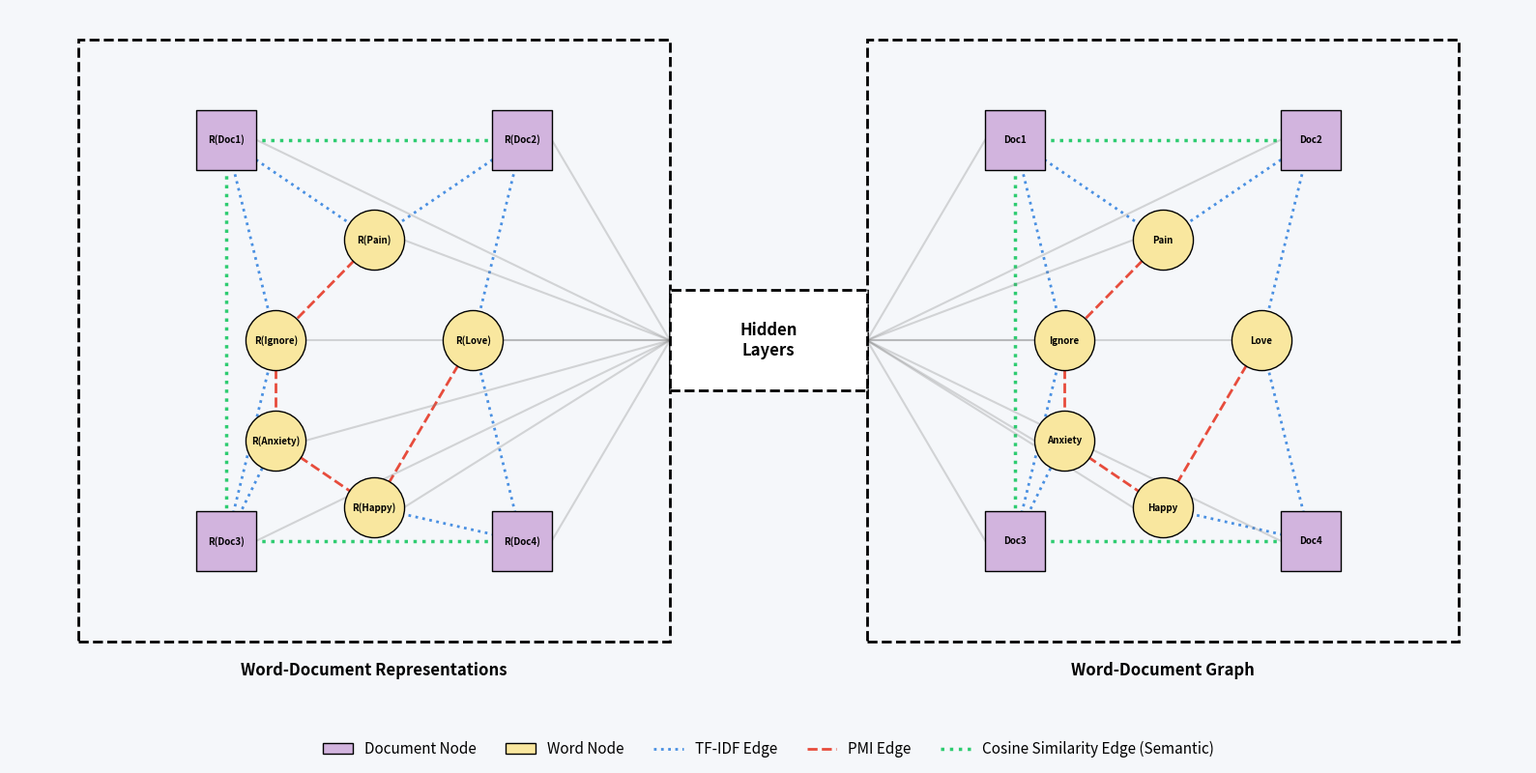

This chart was generated by the following Python code:
import networkx as nx
import matplotlib.pyplot as plt
import matplotlib.patches as mpatches
from matplotlib.lines import Line2D
import matplotlib.patches as patches

def generate_convolution_diagram():
    fig, ax = plt.subplots(figsize=(16, 8), facecolor='#F5F7FA')
    ax.set_facecolor('#F5F7FA')

    # 1. Define Nodes and Layout
    # We will build one layout, and mirror it on the right side
    base_pos = {
        'Doc1': (1, 8), 'Doc2': (4, 8), 'Doc3': (1, 2), 'Doc4': (4, 2),
        'Pain': (2.5, 6.5), 'Ignore': (1.5, 5), 'Love': (3.5, 5), 
        'Anxiety': (1.5, 3.5), 'Happy': (2.5, 2.5)
    }

    words = ['Pain', 'Ignore', 'Love', 'Anxiety', 'Happy']
    docs = ['Doc1', 'Doc2', 'Doc3', 'Doc4']

    # 2. Define the Edges
    tfidf_edges = [('Doc1', 'Pain'), ('Doc1', 'Ignore'), ('Doc2', 'Pain'), 
                   ('Doc2', 'Love'), ('Doc3', 'Anxiety'), ('Doc3', 'Ignore'),
                   ('Doc4', 'Happy'), ('Doc4', 'Love')]
    pmi_edges = [('Pain', 'Ignore'), ('Ignore', 'Anxiety'), 
                 ('Love', 'Happy'), ('Anxiety', 'Happy')]
    cosine_edges = [('Doc1', 'Doc2'), ('Doc3', 'Doc4'), ('Doc1', 'Doc3')]

    # 3. Create Left (Output) and Right (Input) Graphs
    G_left = nx.Graph()
    G_right = nx.Graph()
    
    pos_left = {k: (v[0], v[1]) for k, v in base_pos.items()}
    pos_right = {k: (v[0] + 8, v[1]) for k, v in base_pos.items()} # Shift right by 8 units

    # Add nodes to graphs - POSITIONS SWITCHED
    for node in docs:
        G_left.add_node(node, type='doc', label=f"R({node})") # Left is now Output
        G_right.add_node(node, type='doc', label=node)        # Right is now Input
    for node in words:
        G_left.add_node(node, type='word', label=f"R({node})") # Left is now Output
        G_right.add_node(node, type='word', label=node)        # Right is now Input

    # Add edges to both graphs
    for edge_list, e_type in [(tfidf_edges, 'tfidf'), (pmi_edges, 'pmi'), (cosine_edges, 'cosine')]:
        G_left.add_edges_from(edge_list, edge_type=e_type)
        G_right.add_edges_from(edge_list, edge_type=e_type)

    # 4. Drawing Function for Graphs
    def draw_graph(G, pos):
        # Draw Edges
        nx.draw_networkx_edges(G, pos, edgelist=tfidf_edges, edge_color='#4A90E2', width=2, style='dotted')
        nx.draw_networkx_edges(G, pos, edgelist=pmi_edges, edge_color='#E74C3C', width=2, style='dashed')
        nx.draw_networkx_edges(G, pos, edgelist=cosine_edges, edge_color='#2ECC71', width=2.5, style='dotted')
        
        # Draw Nodes
        doc_nodes = [n for n, attr in G.nodes(data=True) if attr['type'] == 'doc']
        word_nodes = [n for n, attr in G.nodes(data=True) if attr['type'] == 'word']
        
        nx.draw_networkx_nodes(G, pos, nodelist=doc_nodes, node_color='#D2B4DE', node_shape='s', node_size=2000, edgecolors='black')
        nx.draw_networkx_nodes(G, pos, nodelist=word_nodes, node_color='#F9E79F', node_shape='o', node_size=2000, edgecolors='black')
        
        # Draw Labels
        labels = nx.get_node_attributes(G, 'label')
        nx.draw_networkx_labels(G, pos, labels=labels, font_size=7, font_weight='bold')

    # Render Left and Right Graphs
    draw_graph(G_left, pos_left)
    draw_graph(G_right, pos_right)

    # 5. Draw the Center "Hidden Layers" Box
    center_x, center_y = 6.5, 5
    box_width, box_height = 2, 1.5
    rect = patches.Rectangle((center_x - box_width/2, center_y - box_height/2), box_width, box_height, 
                             linewidth=2, edgecolor='black', facecolor='white', linestyle='dashed', zorder=3)
    ax.add_patch(rect)
    plt.text(center_x, center_y, "Hidden\nLayers", ha='center', va='center', fontsize=12, fontweight='bold', zorder=4)

    # 6. Draw Convolution Lines (Connecting graphs to the center box)
    # Drawing sweeping lines from nodes to the center box to represent Message Passing
    for node in base_pos.keys():
        left_coord = pos_left[node]
        right_coord = pos_right[node]
        
        # Left to Box
        ax.plot([left_coord[0]+0.3, center_x - box_width/2], [left_coord[1], center_y], 
                color='gray', alpha=0.3, linewidth=1.5, zorder=1)
        # Box to Right
        ax.plot([center_x + box_width/2, right_coord[0]-0.3], [center_y, right_coord[1]], 
                color='gray', alpha=0.3, linewidth=1.5, zorder=1)

    # 7. Add Bounding Boxes and Titles - TITLES SWITCHED
    bbox_kwargs = dict(boxstyle="round,pad=0.5", edgecolor="black", facecolor="none", linewidth=2, linestyle='dashdot')
    
    # Left Box (Now Output)
    ax.add_patch(patches.Rectangle((-0.5, 0.5), 6, 9, linewidth=2, edgecolor='black', facecolor='none', linestyle='dashed'))
    plt.text(2.5, 0.0, "Word-Document Representations", ha='center', fontsize=12, fontweight='bold')
    
    # Right Box (Now Input)
    ax.add_patch(patches.Rectangle((7.5, 0.5), 6, 9, linewidth=2, edgecolor='black', facecolor='none', linestyle='dashed'))
    plt.text(10.5, 0.0, "Word-Document Graph", ha='center', fontsize=12, fontweight='bold')

    # 8. Custom Legend
    legend_elements = [
        mpatches.Patch(facecolor='#D2B4DE', edgecolor='black', label='Document Node'),
        mpatches.Patch(facecolor='#F9E79F', edgecolor='black', label='Word Node'),
        Line2D([0], [0], color='#4A90E2', lw=2, ls='dotted', label='TF-IDF Edge'),
        Line2D([0], [0], color='#E74C3C', lw=2, ls='dashed', label='PMI Edge'),
        Line2D([0], [0], color='#2ECC71', lw=2.5, ls='dotted', label='Cosine Similarity Edge (Semantic)')
    ]
    plt.legend(handles=legend_elements, loc='lower center', bbox_to_anchor=(0.5, -0.15),
               ncol=5, frameon=False, fontsize=11)

    # 9. Polish and Export
    plt.axis('off')
    plt.tight_layout()
    
    save_path = "TextGCN_Convolution_Diagram.png"
    plt.savefig(save_path, dpi=400, bbox_inches='tight')
    print(f"Success! High-resolution architecture diagram saved to {save_path}")
    plt.show()

if __name__ == "__main__":
    generate_convolution_diagram()
